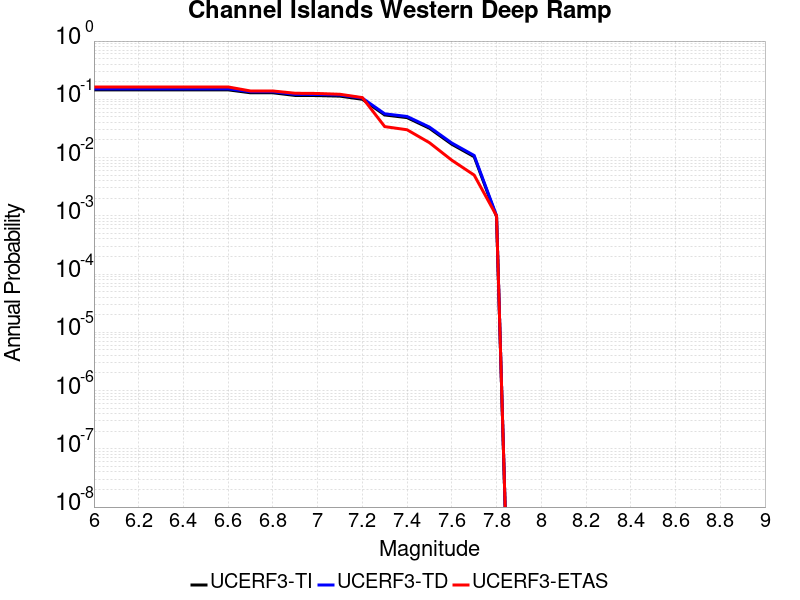

The table this chart was drawn from, first rows:
Magnitude, UCERF3-TI Prob, UCERF3-TD Prob, UCERF3-ETAS Prob
6.0, 0.1454, 0.1513, 0.163
6.1, 0.1454, 0.1513, 0.163
6.2, 0.1454, 0.1513, 0.163
6.3, 0.1454, 0.1513, 0.163
6.4, 0.1454, 0.1513, 0.163
6.5, 0.1454, 0.1513, 0.163
6.6, 0.1454, 0.1513, 0.163
6.7, 0.1294, 0.135, 0.139
6.8, 0.1294, 0.135, 0.139
6.9, 0.1164, 0.1216, 0.127
7.0, 0.1159, 0.1211, 0.126
7.1, 0.1133, 0.1184, 0.122
7.2, 0.1001, 0.1047, 0.107
7.3, 0.05389, 0.05639, 0.034
7.4, 0.04849, 0.05076, 0.03
7.5, 0.03185, 0.03336, 0.018
7.6, 0.01693, 0.01776, 0.009
7.7, 0.01035, 0.01085, 0.005
7.8, 9.6648745E-4, 0.001004, 0.001
